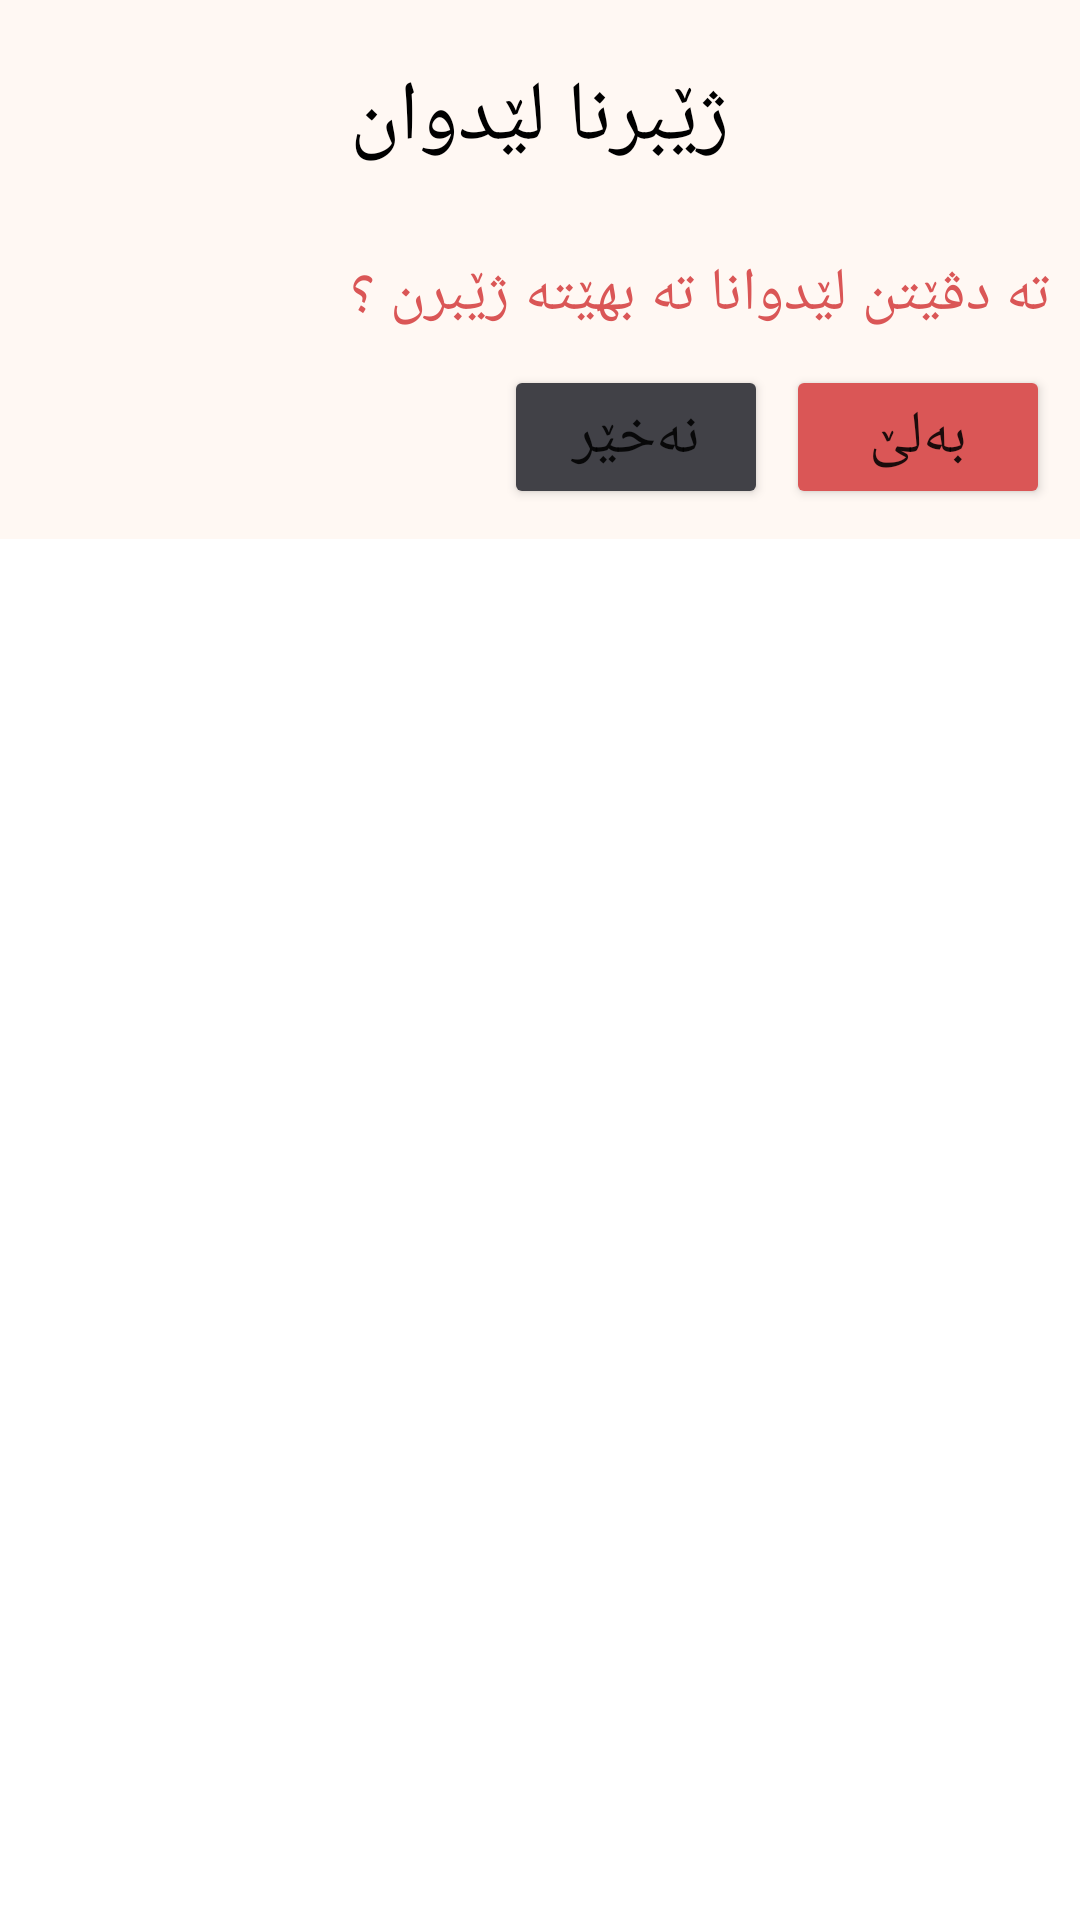

Layout XML and referenced resources for this Android screen:
<!-- AndroidManifest.xml: application theme Theme.SociaMedia -->
<!-- res/layout/delete_comment_dialog.xml -->
<?xml version="1.0" encoding="utf-8"?>
<RelativeLayout xmlns:android="http://schemas.android.com/apk/res/android"
    android:layout_width="match_parent"
    android:layout_height="match_parent">

    <LinearLayout
        android:layout_width="match_parent"
        android:layout_height="wrap_content"
        android:orientation="vertical"
        android:padding="10dp"
        android:background="@color/background">

        <TextView
            android:layout_width="match_parent"
            android:layout_height="wrap_content"
            android:text="ژێبرنا لێدوان"
            android:fontFamily="@font/myfont"
            android:textSize="28sp"
            android:gravity="center"
            android:layout_marginTop="10dp"
            android:layout_marginBottom="26dp"
            android:textColor="@color/black"/>

        <TextView
            android:layout_width="match_parent"
            android:layout_height="wrap_content"
            android:text="تە دڤێتن لێدوانا تە بهێتە ژێبرن ؟"
            android:textColor="#DA5656"
            android:textSize="20sp"
            />
        <LinearLayout
            android:layout_width="wrap_content"
            android:layout_height="wrap_content"
            android:orientation="horizontal"
            android:layout_gravity="end"
            android:layout_marginTop="10dp">
            <Button
                android:layout_width="wrap_content"
                android:layout_height="wrap_content"
                android:text="نەخێر"
                android:textSize="20sp"
                android:id="@+id/nodeleteCom"
                android:backgroundTint="@color/bg_msg"
                android:layout_marginRight="6dp"/>
            <Button
                android:layout_width="wrap_content"
                android:layout_height="wrap_content"
                android:text="بەلێ"
                android:textSize="20sp"
                android:id="@+id/deleteCom"
                android:backgroundTint="#DA5656"/>

        </LinearLayout>

    </LinearLayout>

</RelativeLayout>
<!-- resources referenced by this layout -->
<resources>
  <color name="background">#FFF8F3</color>
  <color name="bg_msg">#414147</color>
  <color name="black">#FF000000</color>
  <style name="Theme.SociaMedia" parent="Theme.MaterialComponents.DayNight.NoActionBar">
          
          <item name="colorPrimary">@color/background</item>
          <item name="colorPrimaryVariant">@color/orange</item>
          <item name="colorOnPrimary">@color/background</item>
          
          <item name="colorSecondary">@color/teal_200</item>
          <item name="colorSecondaryVariant">@color/teal_700</item>
          <item name="colorOnSecondary">@color/black</item>
          
          <item name="android:statusBarColor" tools:targetApi="l">?attr/colorPrimaryVariant</item>
          
          <item name="fontFamily">@font/fontra</item>
      </style>
  <color name="orange">#FF9063</color>
  <color name="teal_200">#FF9063</color>
  <color name="teal_700">#FF018786</color>
</resources>
